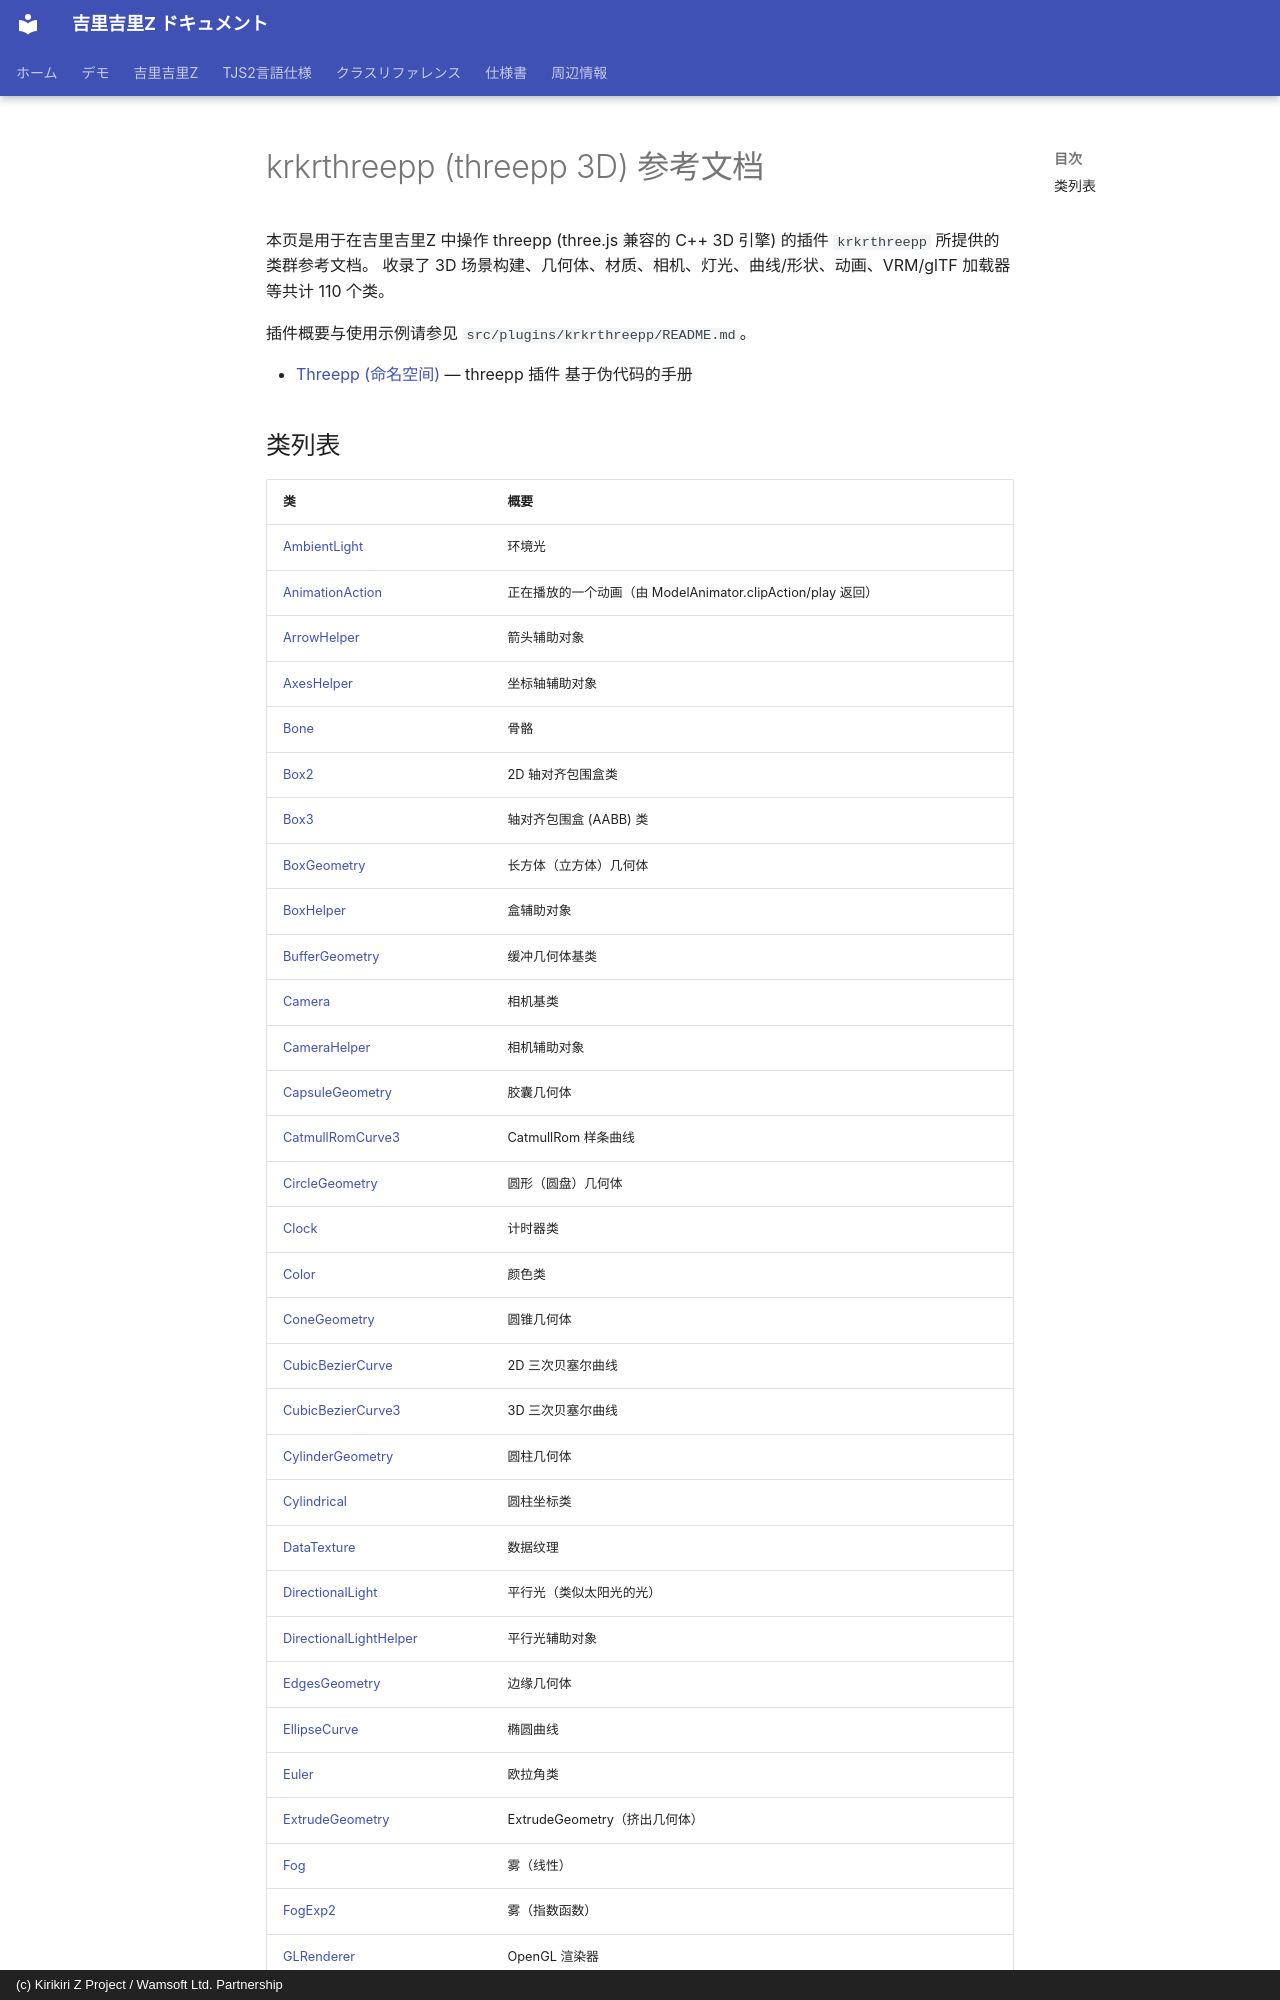

repository: AetherKiri/krkrz_dev · page: zh/reference/threepp/index.html · generator: mkdocs · copyright: (c) Kirikiri Z Project / Wamsoft Ltd. Partnership

# krkrthreepp (threepp 3D) 参考文档

本页是用于在吉里吉里Z 中操作 threepp (three.js 兼容的 C++ 3D 引擎) 的插件 `krkrthreepp` 所提供的类群参考文档。
收录了 3D 场景构建、几何体、材质、相机、灯光、曲线/形状、动画、VRM/glTF 加载器等共计 110 个类。

插件概要与使用示例请参见 `src/plugins/krkrthreepp/README.md`。

- [Threepp (命名空间)](Threepp.md) — threepp 插件 基于伪代码的手册
